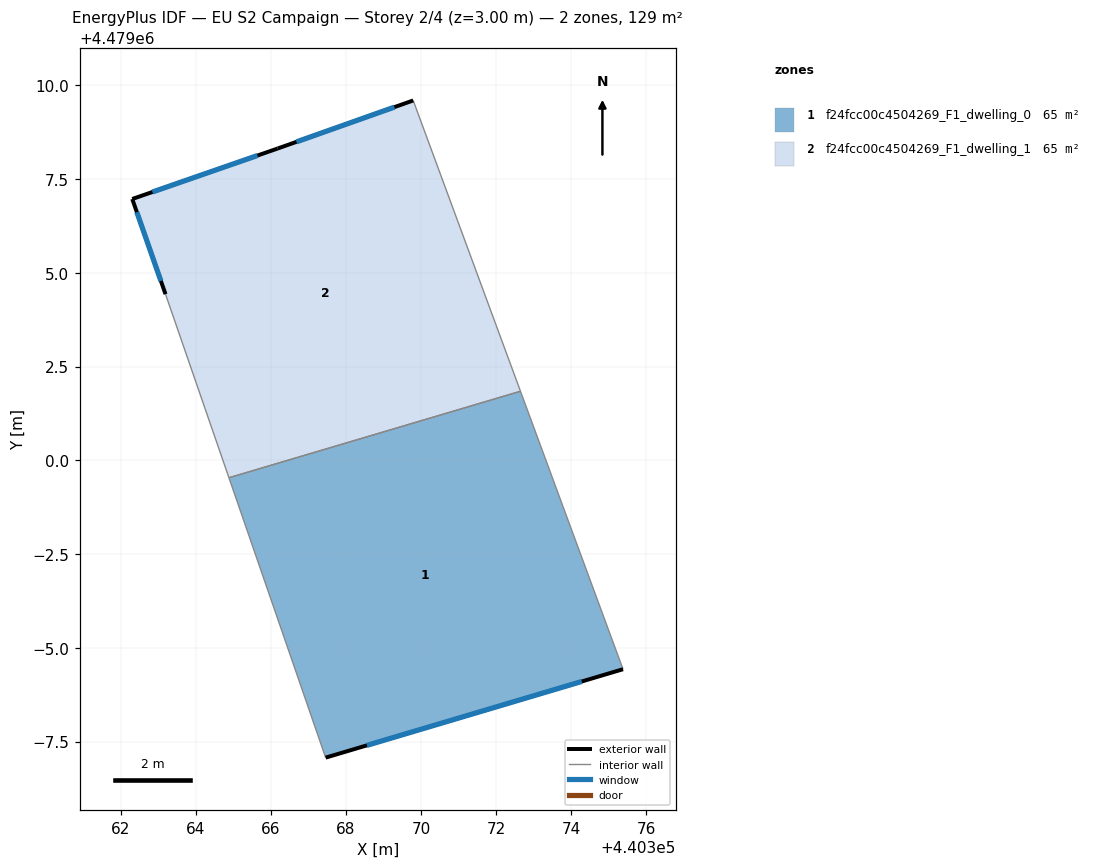
=== STOREY PLAN SPEC (per zone: floor XY polygon, exterior-wall plan segments, windows/doors) ===
zone 1: f24fcc00c4504269_F1_dwelling_0  (64.6 m²)
  floor: (440372.65, 4479001.84) (440375.39, 4478994.43) (440367.46, 4478992.07) (440364.88, 4478999.54)
  exterior wall: (440367.46, 4478992.07) – (440375.39, 4478994.43)  [8.3 m]
    window: (440368.56, 4478992.40) – (440374.29, 4478994.10)  [13.0 m²]
  interior walls: 3
zone 2: f24fcc00c4504269_F1_dwelling_1  (64.6 m²)
  floor: (440369.79, 4479009.59) (440372.65, 4479001.84) (440364.88, 4478999.54) (440363.19, 4479004.43) (440362.30, 4479006.97) (440366.18, 4479008.31)
  exterior wall: (440362.30, 4479006.97) – (440363.19, 4479004.43)  [2.7 m]
    window: (440362.43, 4479006.61) – (440363.07, 4479004.78)  [4.2 m²]
  exterior wall: (440366.18, 4479008.31) – (440362.30, 4479006.97)  [4.1 m]
    window: (440365.64, 4479008.13) – (440362.84, 4479007.15)  [6.4 m²]
  exterior wall: (440369.79, 4479009.59) – (440366.18, 4479008.31)  [3.8 m]
    window: (440369.29, 4479009.42) – (440366.68, 4479008.49)  [6.0 m²]
  interior walls: 3

=== DERIVED (storey summary) ===
Building: EU S2 Campaign
Storey: 2 of 4  (floor level z = 3.00 m)
Storey gross floor area: 129.2 m²
Zones on this storey: 2
  - f24fcc00c4504269_F1_dwelling_0: floor 64.6 m²; exterior wall 8.3 m (24.8 m²); 1 window(s) 13.0 m²; WWR 52.2%
  - f24fcc00c4504269_F1_dwelling_1: floor 64.6 m²; exterior wall 10.6 m (31.9 m²); 3 window(s) 16.6 m²; WWR 52.2%
Zone adjacency (shared interzone walls):
  - f24fcc00c4504269_F1_dwelling_0 ↔ f24fcc00c4504269_F1_dwelling_1